Photos from the image-classification dataset "betel_dataset" in the GitHub repository BANUKABHANUTEJA/betel-leaf-disease-classification-main. Its 5 classes are: anthracnose, healthy leaf, leaf rot, leaf spot, bacterial leaf.

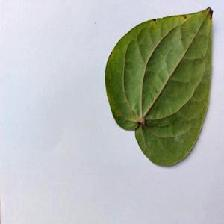
Label: anthracnose

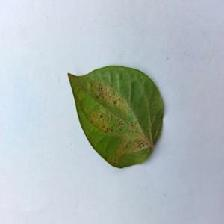
Label: bacterial leaf

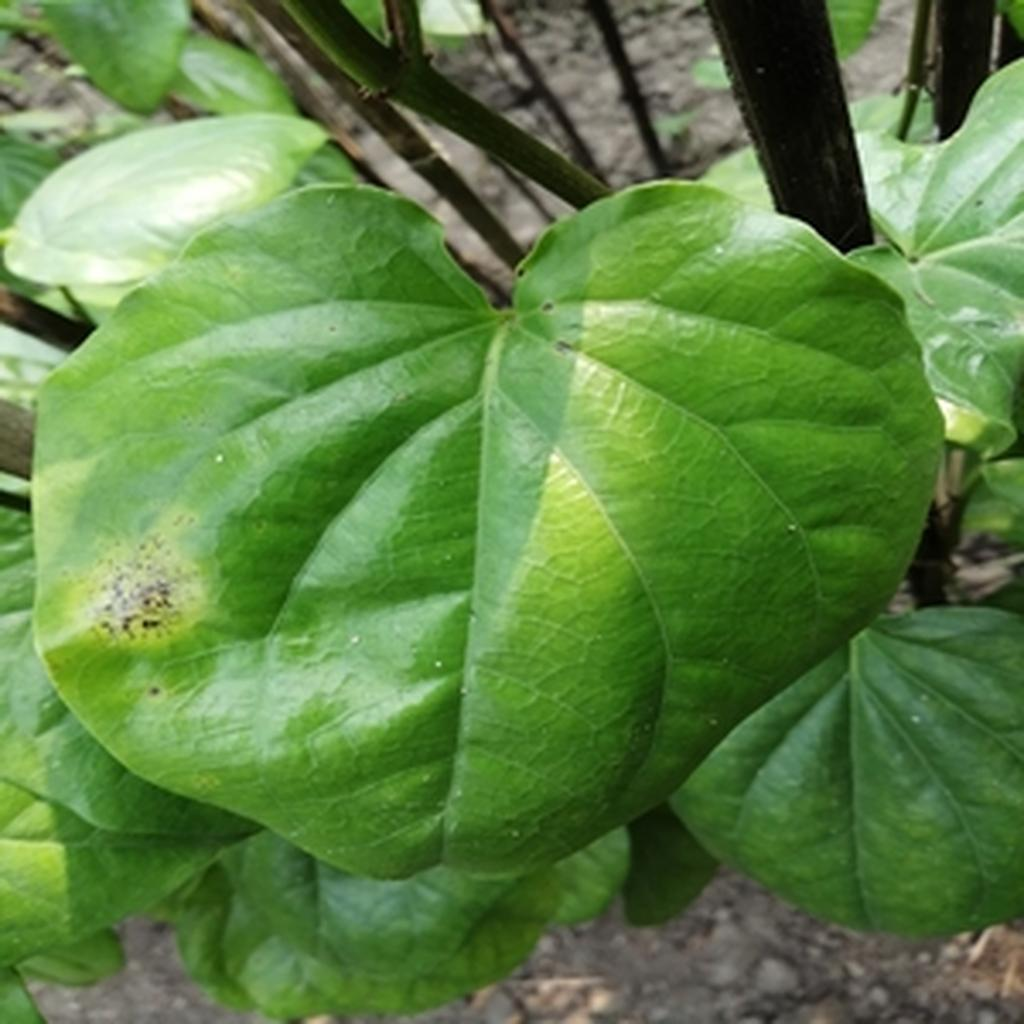
Label: leaf rot

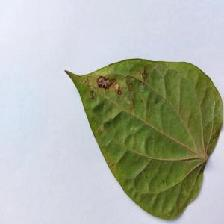
Label: anthracnose

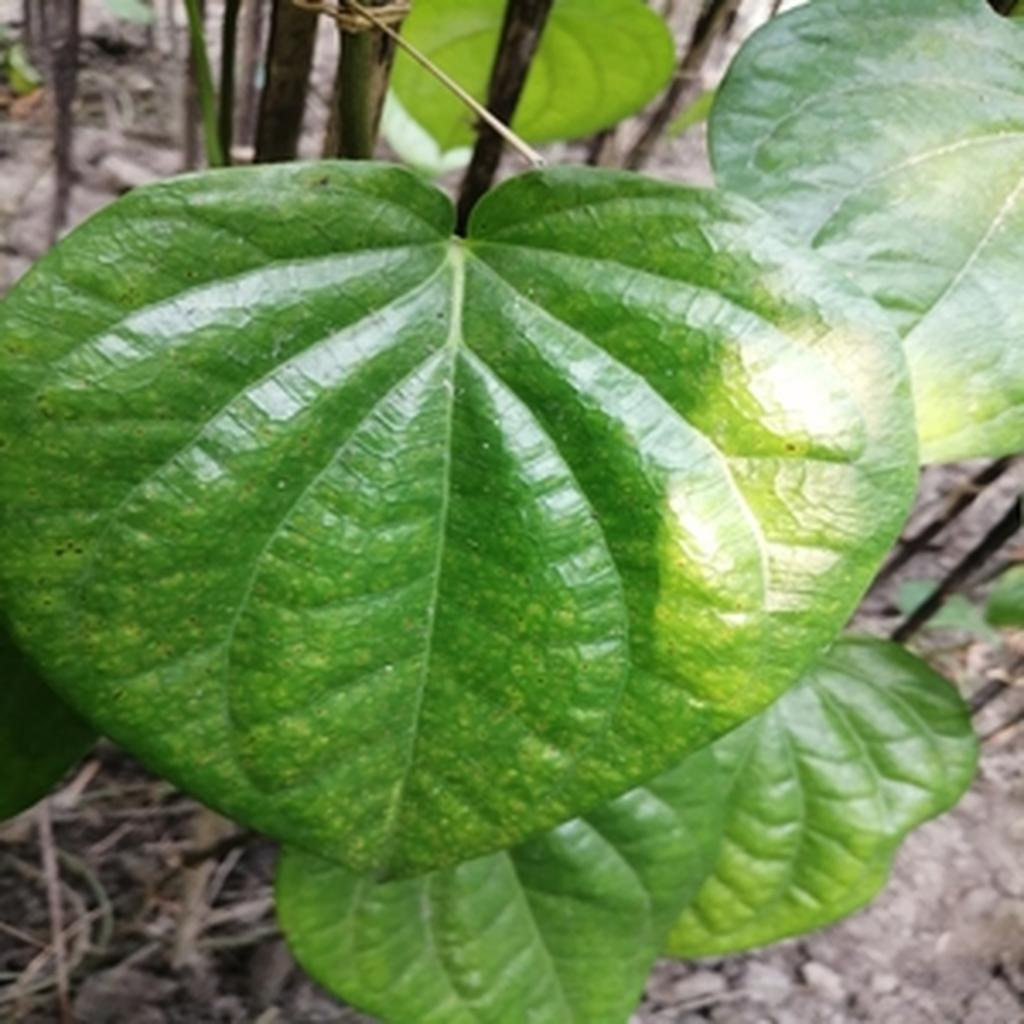
Label: leaf spot

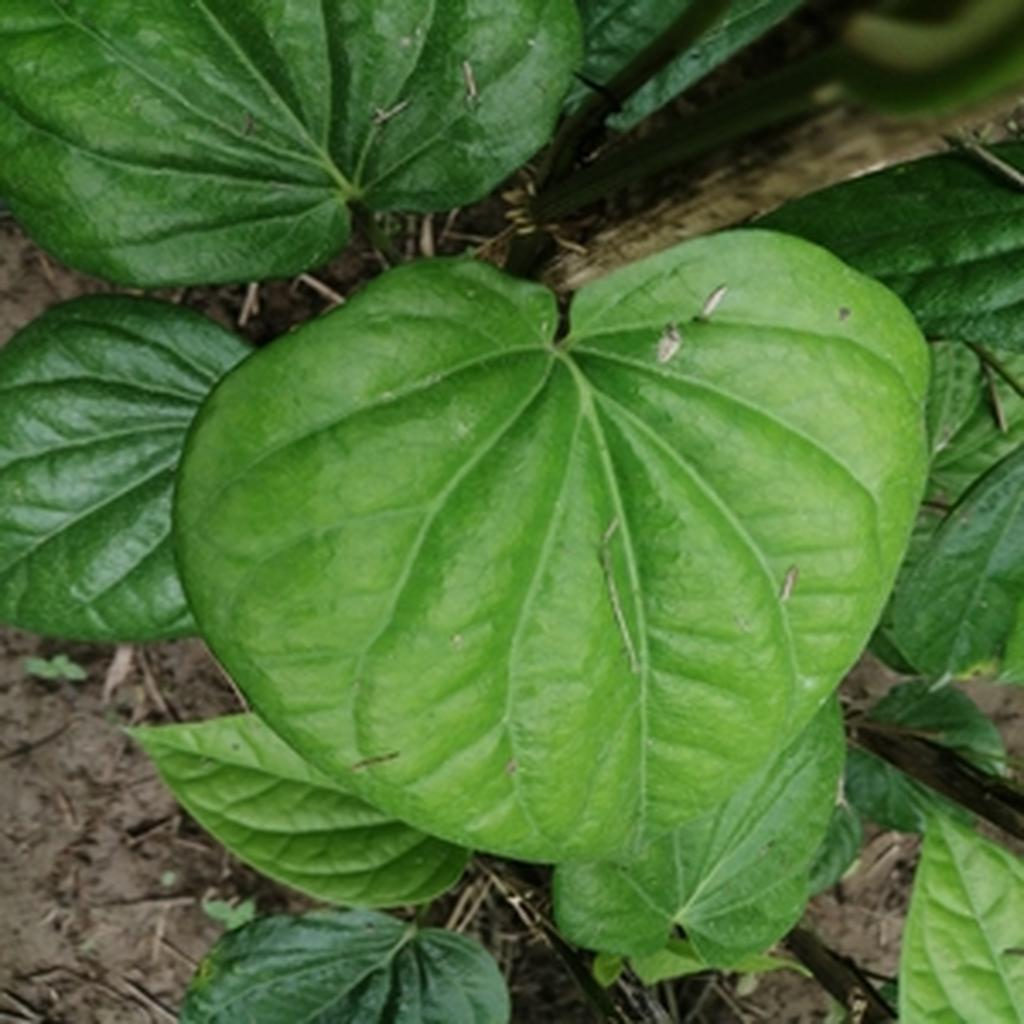
Label: healthy leaf
